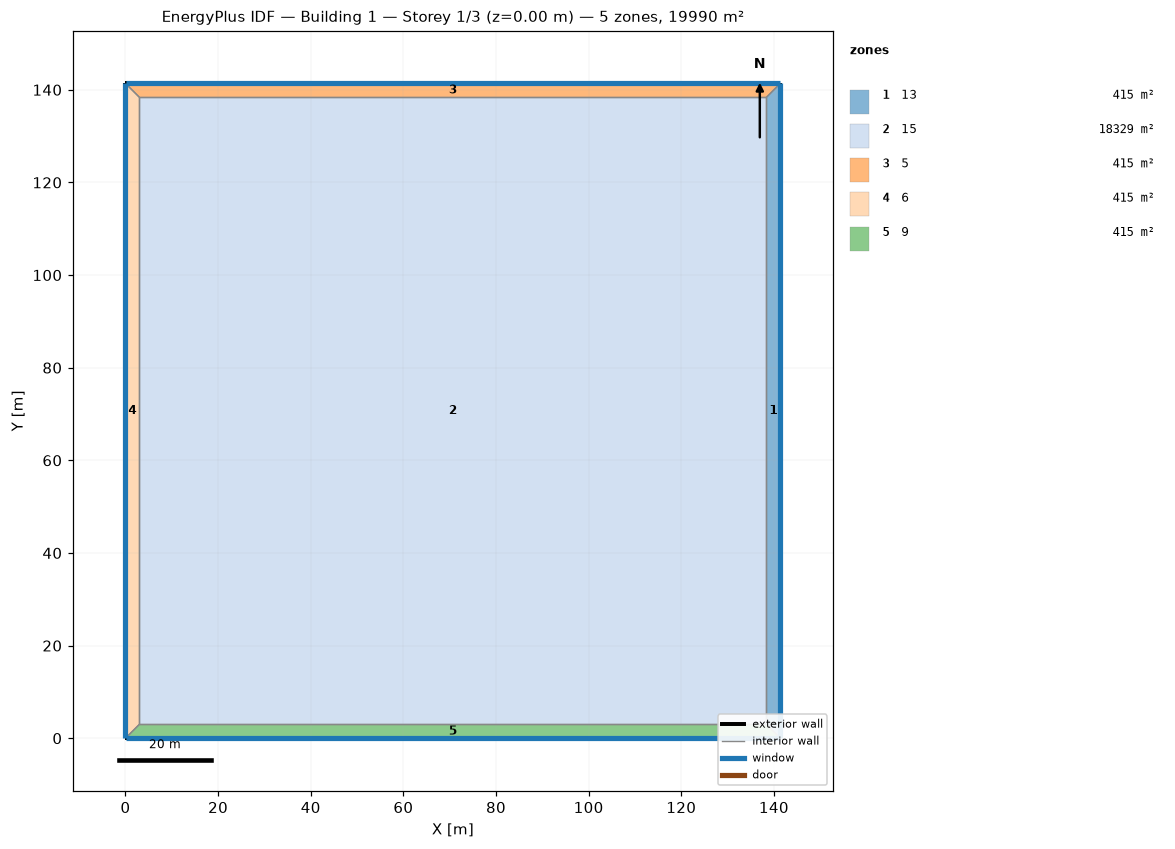
=== STOREY PLAN SPEC (per zone: floor XY polygon, exterior-wall plan segments, windows/doors) ===
zone 1: 13  (415.2 m²)
  floor: (141.39, 141.39) (141.39, 0.00) (138.39, 3.00) (138.39, 138.39)
  exterior wall: (141.39, 0.00) – (141.39, 141.39)  [141.4 m]
    window: (141.39, 0.03) – (141.39, 141.36)  [79.2 m²]
  interior walls: 3
zone 2: 15  (18329.4 m²)
  floor: (3.00, 3.00) (3.00, 138.39) (138.39, 138.39) (138.39, 3.00)
  interior walls: 4
zone 3: 5  (415.2 m²)
  floor: (0.00, 141.39) (141.39, 141.39) (138.39, 138.39) (3.00, 138.39)
  exterior wall: (141.39, 141.39) – (0.00, 141.39)  [141.4 m]
    window: (141.36, 141.39) – (0.03, 141.39)  [79.2 m²]
  interior walls: 3
zone 4: 6  (415.2 m²)
  floor: (0.00, 0.00) (0.00, 141.39) (3.00, 138.39) (3.00, 3.00)
  exterior wall: (0.00, 141.39) – (0.00, 0.00)  [141.4 m]
    window: (0.00, 141.36) – (0.00, 0.03)  [79.2 m²]
  interior walls: 3
zone 5: 9  (415.2 m²)
  floor: (141.39, 0.00) (0.00, 0.00) (3.00, 3.00) (138.39, 3.00)
  exterior wall: (0.00, 0.00) – (141.39, 0.00)  [141.4 m]
    window: (0.03, 0.00) – (141.36, 0.00)  [79.2 m²]
  interior walls: 3

=== DERIVED (storey summary) ===
Building: Building 1
Storey: 1 of 3  (floor level z = 0.00 m)
Storey gross floor area: 19990.0 m²
Zones on this storey: 5
  - 13: floor 415.2 m²; exterior wall 141.4 m (565.5 m²); 1 window(s) 79.2 m²; WWR 14.0%
  - 15: floor 18329.4 m²
  - 5: floor 415.2 m²; exterior wall 141.4 m (565.5 m²); 1 window(s) 79.2 m²; WWR 14.0%
  - 6: floor 415.2 m²; exterior wall 141.4 m (565.5 m²); 1 window(s) 79.2 m²; WWR 14.0%
  - 9: floor 415.2 m²; exterior wall 141.4 m (565.5 m²); 1 window(s) 79.2 m²; WWR 14.0%
Zone adjacency (shared interzone walls):
  - 13 ↔ 15
  - 13 ↔ 5
  - 13 ↔ 9
  - 15 ↔ 5
  - 15 ↔ 6
  - 15 ↔ 9
  - 5 ↔ 6
  - 6 ↔ 9